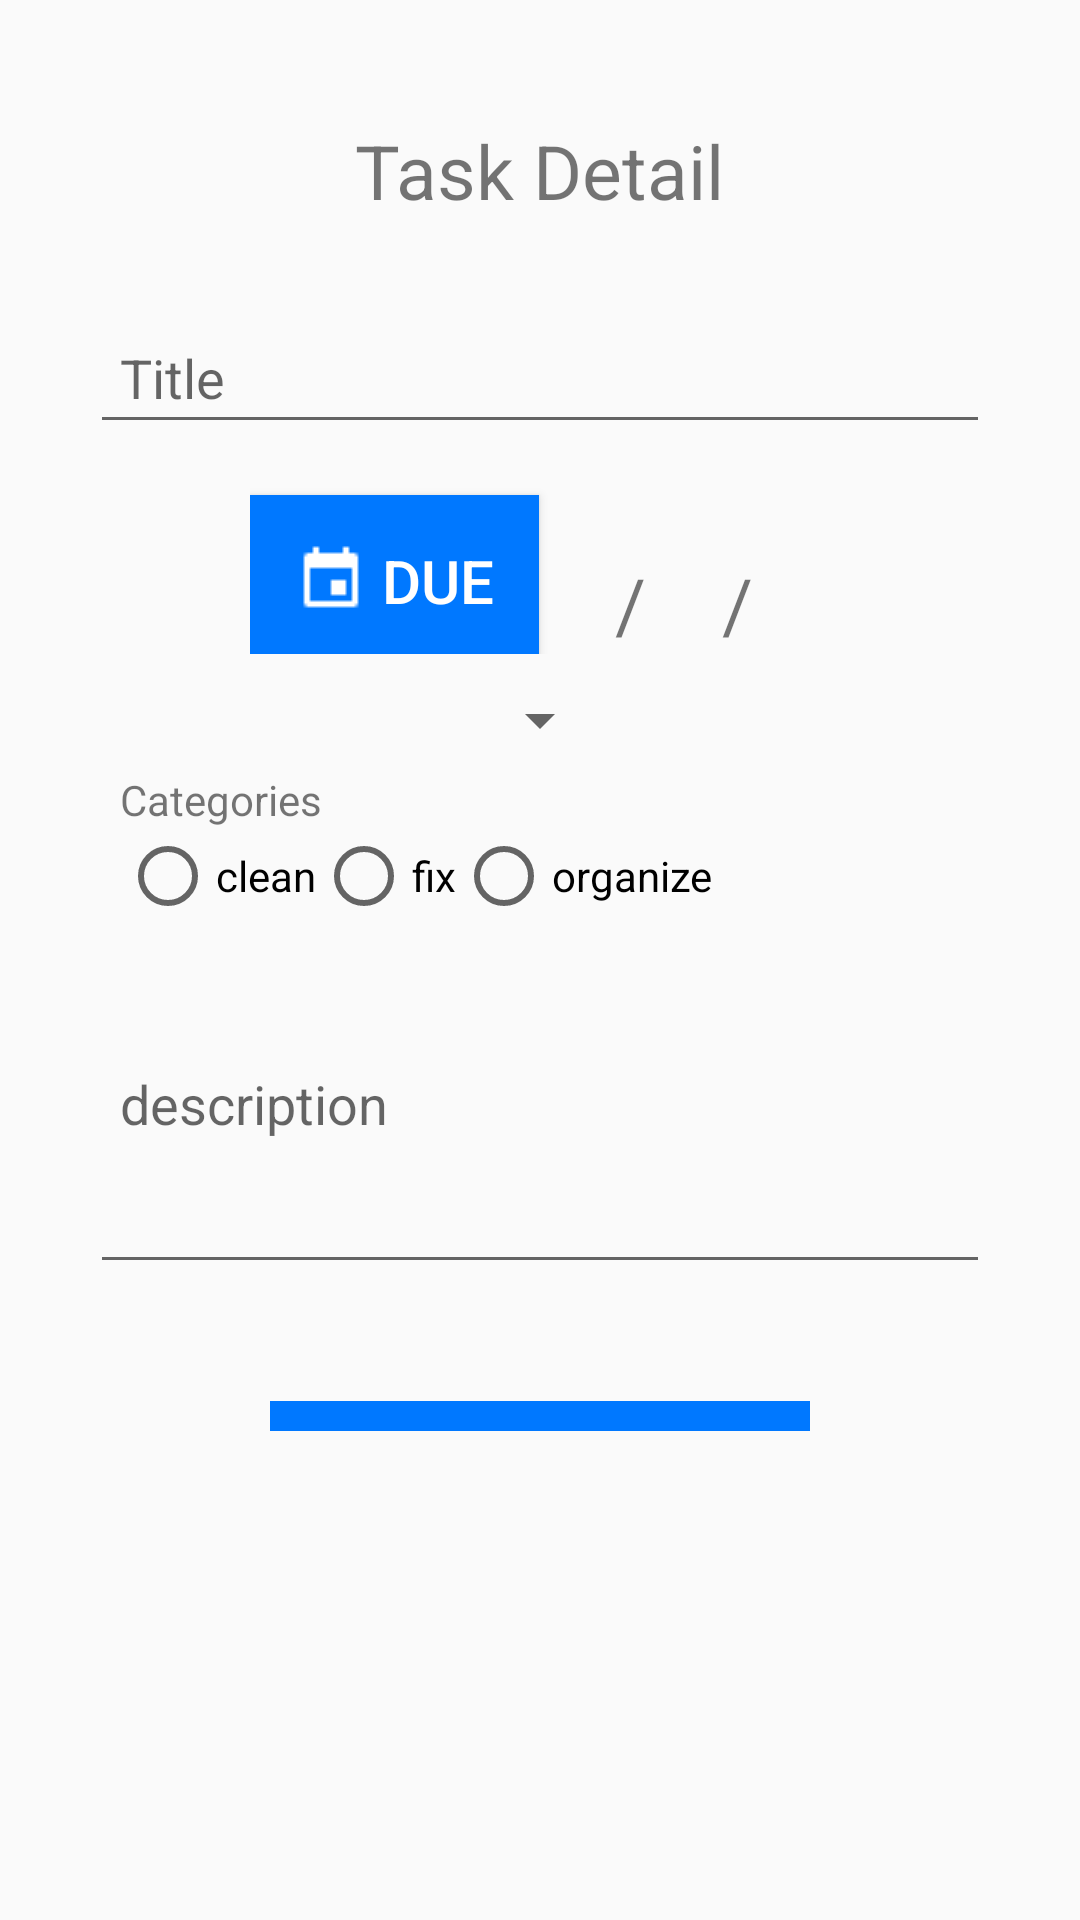

Here is an Android app screen rendered from its layout file. Give the layout XML and the strings, colors and styles it references.
<!-- AndroidManifest.xml: application theme CustomActionBarTheme -->
<!-- res/layout/task_detail_form.xml -->
<?xml version="1.0" encoding="utf-8"?>
<ScrollView xmlns:android="http://schemas.android.com/apk/res/android"
    android:layout_width="match_parent"
    android:layout_height="match_parent">

<LinearLayout xmlns:android="http://schemas.android.com/apk/res/android"
    xmlns:tools="http://schemas.android.com/tools"
    android:orientation="vertical"
    android:layout_width="match_parent"
    android:layout_height="match_parent"
    tools:context=".TaskDetailForm"
    android:scrollbarAlwaysDrawVerticalTrack="true">

    <TextView
        android:layout_width="wrap_content"
        android:layout_height="wrap_content"
        android:text="Task Detail"
        android:layout_gravity="center"
        android:layout_marginTop="40dp"
        android:textSize="25dp"
        />


    <EditText
        android:layout_width="wrap_content"
        android:layout_height="wrap_content"
        android:width="300dp"
        android:padding="10dp"
        android:layout_marginTop="30dp"
        android:layout_gravity="center_horizontal"
        android:maxLength="15"
        android:hint="Title"
        android:id="@+id/task_title"
        />

    <LinearLayout
        android:layout_width="wrap_content"
        android:layout_height="wrap_content"
        android:layout_gravity="center"
        android:layout_marginTop="5dp">
        <Button
            android:layout_height="wrap_content"
            android:layout_width="wrap_content"
            android:text=" Due"
            android:drawableLeft="@drawable/icon_calendar"
            android:layout_gravity="center"
            android:onClick="setDate"
            android:textSize="20dp"
            android:layout_marginTop="8dp"
            android:background="@color/blue_sweet_home"
            android:textColor="#ffffff"
            android:padding="15dp"
            android:id="@+id/datePicker"
            />
        <TextView
            android:layout_width="wrap_content"
            android:layout_height="wrap_content"
            android:text="    /    /    "
            android:textSize="25dp"
            android:id="@+id/text_view_due_date_task"
            android:editable="false"
            android:layout_gravity="bottom"/>

    </LinearLayout>


    <Spinner
        android:layout_width="wrap_content"
        android:layout_height="wrap_content"
        android:layout_gravity="center_horizontal"
        android:id="@+id/spinUsers"
        android:layout_marginTop="10dp">

    </Spinner>
    <RadioGroup
        android:layout_width="wrap_content"
        android:layout_height="wrap_content"
        android:paddingLeft="40dp"
        android:layout_marginTop="5dp"
        android:id="@+id/task_category"
        android:baselineAligned="true"
        >
        <TextView
            android:layout_width="wrap_content"
            android:layout_height="wrap_content"
            android:text="Categories"
            />
        <LinearLayout
            android:layout_width="wrap_content"
            android:layout_height="wrap_content">
            <RadioButton
                android:layout_width="wrap_content"
                android:layout_height="wrap_content"
                android:text="clean"
                android:id="@+id/radius_cat_clean"
                />
            <RadioButton
                android:layout_width="wrap_content"
                android:layout_height="wrap_content"
                android:text="fix"
                android:id="@+id/radius_cat_fix"
                />
            <RadioButton
                android:layout_width="wrap_content"
                android:layout_height="wrap_content"
                android:text="organize"
                android:id="@+id/radius_cat_organize"
                />
        </LinearLayout>
    </RadioGroup>

    <EditText
        android:layout_width="wrap_content"
        android:layout_height="wrap_content"
        android:hint="description"
        android:width="300dp"
        android:height="120dp"
        android:padding="10dp"
        android:layout_gravity="center_horizontal"
        android:id="@+id/task_description"
        android:maxLength="80"
        />

    <CheckedTextView
        android:layout_width="wrap_content"
        android:layout_height="wrap_content" />

    <ImageButton
        android:layout_height="wrap_content"
        android:layout_width="@dimen/abc_action_bar_stacked_tab_max_width"
        android:src="@drawable/ic_add_circle_white_24dp"
        android:transformPivotX="@dimen/abc_control_corner_material"
        android:layout_gravity="center"
        android:onClick="AddTask"
        android:textSize="30dp"
        android:layout_marginTop="20dp"
        android:background="@color/blue_sweet_home"
        android:textColor="#ffffff"
        android:padding="5dp"
        />

    </LinearLayout>
</ScrollView>
<!-- resources referenced by this layout -->
<resources>
  <color name="blue_sweet_home">#0078ff</color>
  <!-- drawable icon_calendar: png bitmap (drawable, 191 bytes) -->
  <style name="CustomActionBarTheme" parent="@style/Theme.AppCompat.Light">
          <item name="android:actionBarStyle">@style/MyActionBar</item>
          
          <item name="actionBarStyle">@style/MyActionBar</item>
          <item name="actionBarTabTextStyle">@style/TabTextStyle</item>
          <item name="actionMenuTextColor">@color/grey_sweet_home</item>
      </style>
  <style name="MyActionBar" parent="@style/Widget.AppCompat.ActionBar">
          <item name="android:titleTextStyle">@style/TitleTextStyle</item>
          
          <item name="titleTextStyle">@style/TitleTextStyle</item>
          <item name="background">@color/blue_sweet_home</item>
          <item name="android:icon">@drawable/sweethome_logo_supersmall_white</item>
      </style>
  <style name="TabTextStyle" parent="@style/Widget.AppCompat.ActionBar.TabText">
          <item name="android:textColor">#d0d4d8</item>
      </style>
  <color name="grey_sweet_home">#d0d4d8</color>
  <style name="TitleTextStyle" parent="@style/TextAppearance.AppCompat.Widget.ActionBar.Title">
          <item name="android:textColor">#d0d4d8</item>
      </style>
  <!-- drawable sweethome_logo_supersmall_white: png bitmap (drawable, 5940 bytes) -->
</resources>
